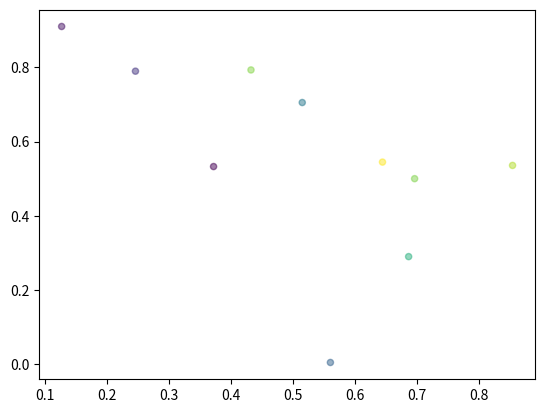

This figure's Python source:
#PHYS344 HW01
#Random Number Scatter Plot

import numpy as np
import matplotlib.pyplot as plt

# Fixing random state for reproducibility
#np.random.seed(19680801)


N = 10
x = np.random.rand(N)
y = np.random.rand(N)
colors = np.random.rand(N)
area = (20)  

plt.scatter(x, y, s=area, c=colors, alpha=0.5)
plt.show()

#############################################################################

# Functions
import matplotlib

matplotlib.axes.Axes.scatter
matplotlib.pyplot.scatter
